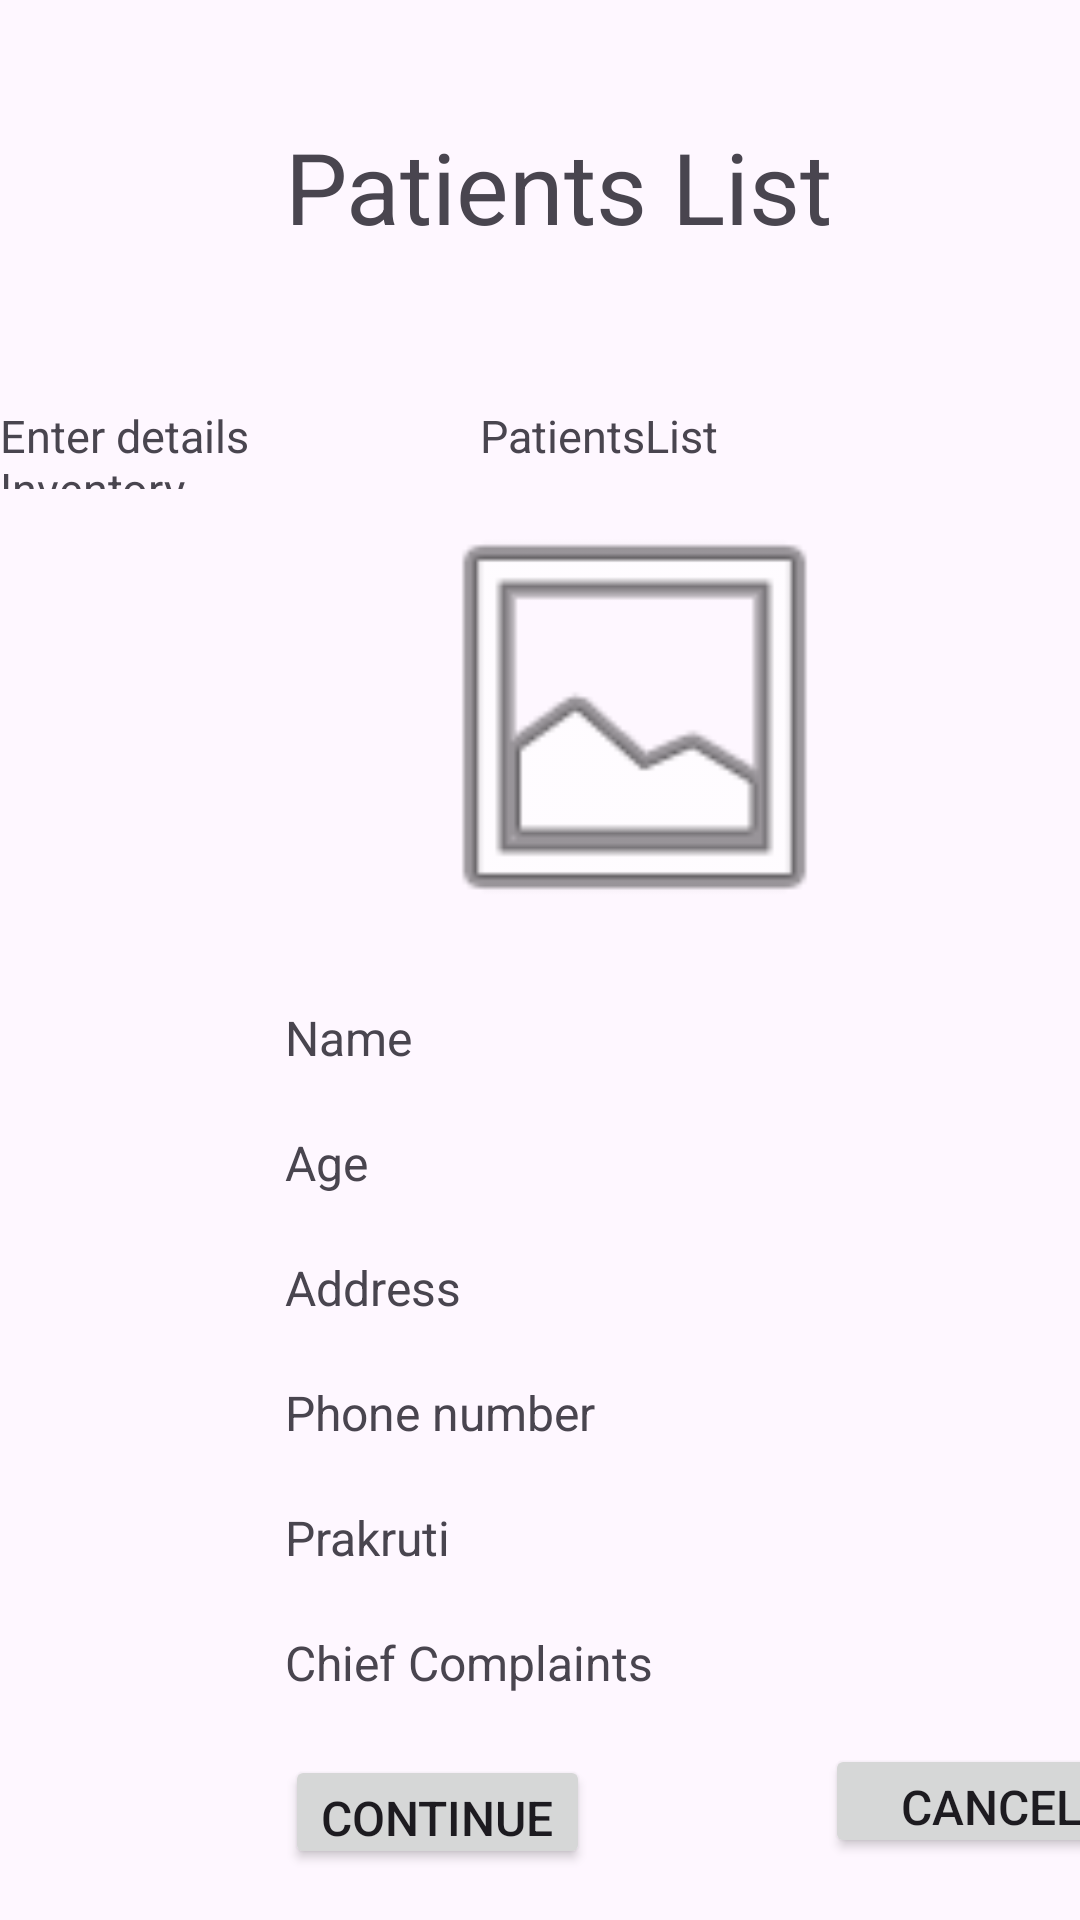

Write the Android layout XML for this screen, with the resource values it uses.
<!-- AndroidManifest.xml: application theme Theme.Myappi -->
<!-- res/layout/activity_main2.xml -->
<?xml version="1.0" encoding="utf-8"?>
<LinearLayout xmlns:android="http://schemas.android.com/apk/res/android"
    xmlns:app="http://schemas.android.com/apk/res-auto"
    xmlns:tools="http://schemas.android.com/tools"
    android:layout_width="match_parent"
    android:layout_height="match_parent"
    android:orientation="vertical"
    tools:context=".MainActivity2">

    <TextView
        android:id="@+id/textView16"
        android:layout_width="209dp"
        android:layout_height="55dp"
        android:layout_marginLeft="95dp"
        android:layout_marginTop="40dp"
        android:text="Patients List"
        android:textSize="33dp" />

    <TextView
        android:id="@+id/txtEnterDetails"
        android:layout_width="match_parent"
        android:layout_height="28dp"
        android:layout_marginTop="40dp"
        android:text="Enter details                     PatientsList                         Inventory"
        android:textSize="15dp" />


    <ImageView
        android:id="@+id/imageView2"
        android:layout_width="423dp"
        android:layout_height="152dp"
        app:srcCompat="@android:drawable/ic_menu_gallery" />

    <TextView
        android:id="@+id/txtName"
        android:layout_width="244dp"
        android:layout_height="wrap_content"
        android:layout_marginLeft="95dp"
        android:layout_marginTop="20dp"
        android:text="Name"
        android:textSize="16dp" />

    <TextView
        android:id="@+id/txtAge"
        android:layout_width="246dp"
        android:layout_height="wrap_content"
        android:layout_marginLeft="95dp"
        android:layout_marginTop="20dp"
        android:text="Age"
        android:textSize="16dp" />

    <TextView
        android:id="@+id/txtAddress"
        android:layout_width="244dp"
        android:layout_height="wrap_content"
        android:layout_marginLeft="95dp"
        android:layout_marginTop="20dp"
        android:text="Address"
        android:textSize="16dp" />

    <TextView
        android:id="@+id/txtphn"
        android:layout_width="249dp"
        android:layout_height="wrap_content"
        android:layout_marginLeft="95dp"
        android:layout_marginTop="20dp"
        android:text="Phone number"
        android:textSize="16dp" />

    <TextView
        android:id="@+id/txtPrakruti"
        android:layout_width="252dp"
        android:layout_height="wrap_content"
        android:layout_marginLeft="95dp"
        android:layout_marginTop="20dp"
        android:text="Prakruti"
        android:textSize="16dp" />

    <TextView
        android:id="@+id/txtChiefcomplaints"
        android:layout_width="255dp"
        android:layout_height="wrap_content"
        android:layout_marginLeft="95dp"
        android:layout_marginTop="20dp"
        android:text="Chief Complaints"
        android:textSize="16dp" />

    <Button
        android:id="@+id/button"
        android:layout_width="wrap_content"
        android:layout_height="38dp"
        android:layout_marginLeft="95dp"
        android:layout_marginTop="20dp"
        android:text="Continue"
        android:textSize="16dp"/>

    <Button
        android:id="@+id/button2"
        android:layout_width="111dp"
        android:layout_height="38dp"
        android:layout_marginLeft="275dp"
        android:layout_marginTop="-42dp"
        android:text="Cancel"
        android:textSize="16dp"/>
</LinearLayout>
<!-- resources referenced by this layout -->
<resources>
  <style name="Theme.Myappi" parent="Base.Theme.Myappi" />
  <style name="Base.Theme.Myappi" parent="Theme.Material3.DayNight.NoActionBar">
          
          
      </style>
</resources>
